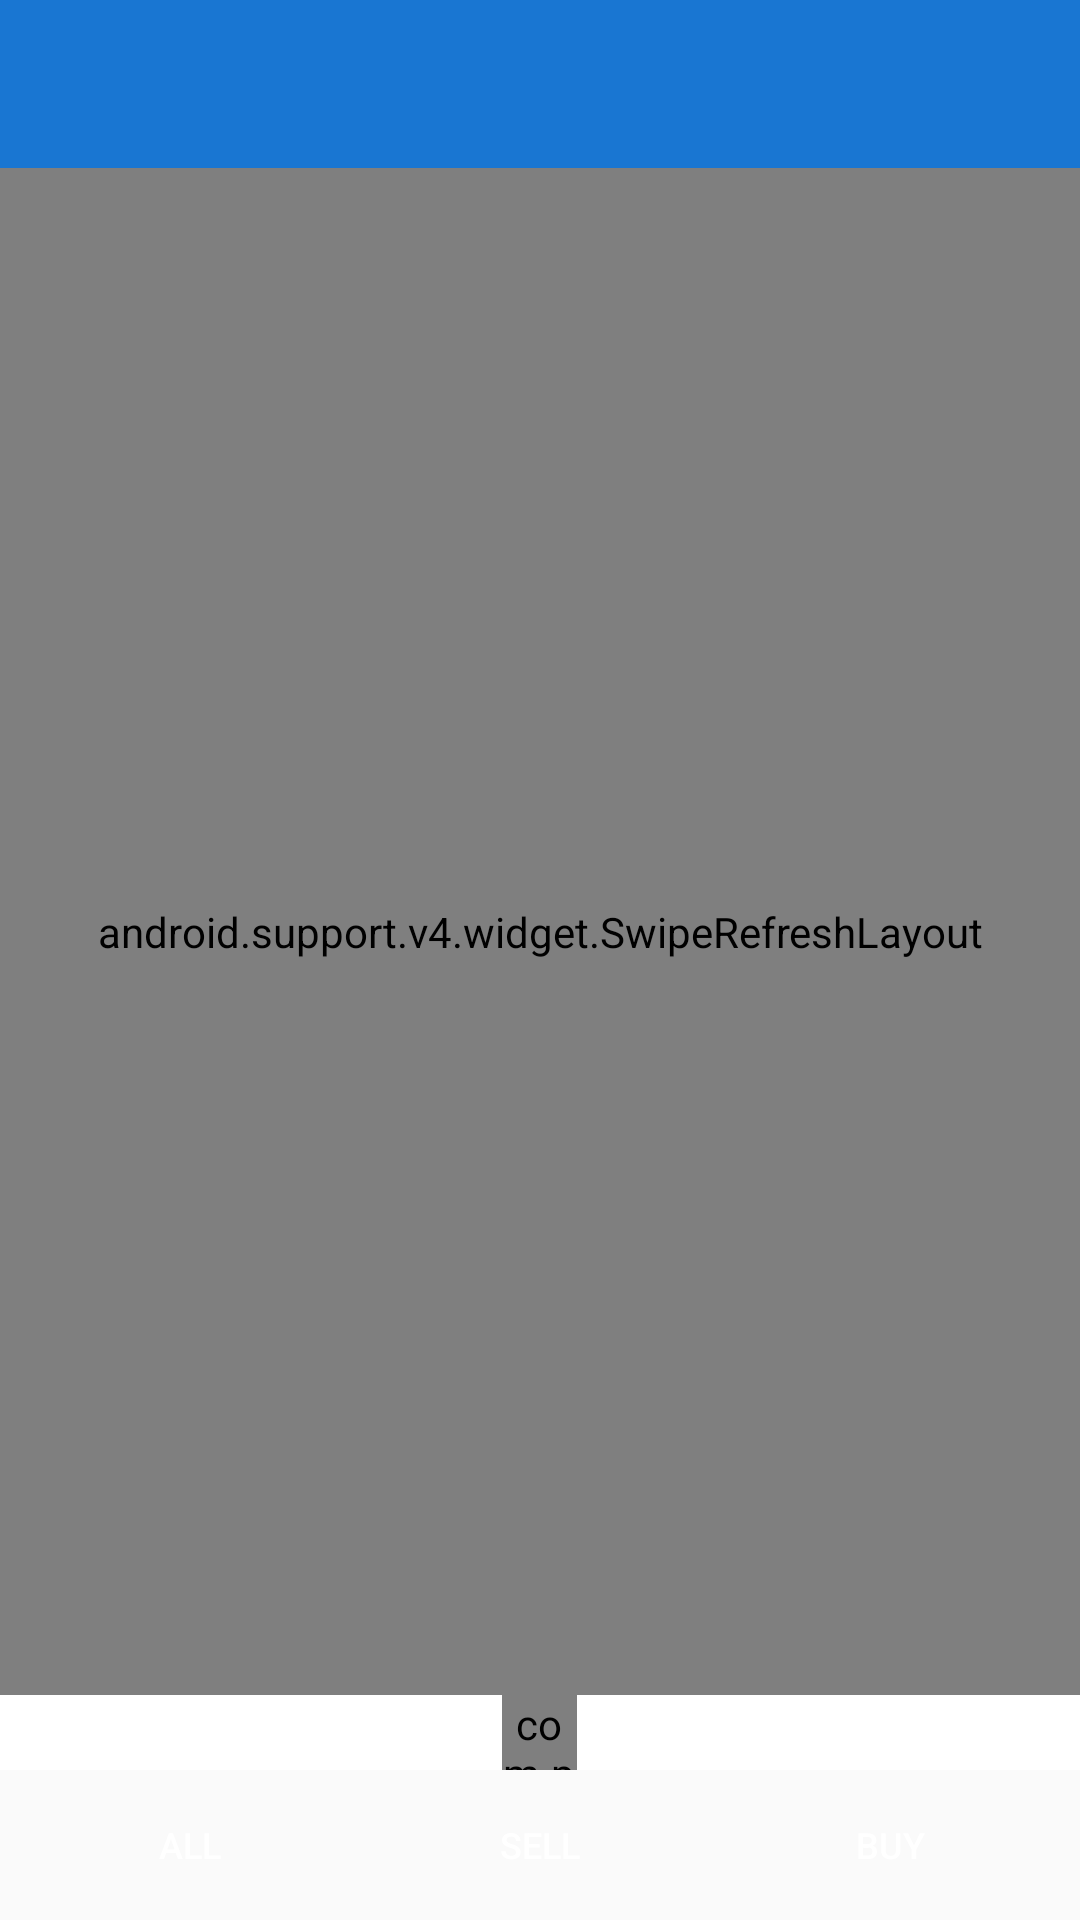

The Android layout XML behind this screen, and the referenced resources:
<!-- AndroidManifest.xml: application theme AppTheme -->
<!-- res/layout/search_endless_container_layout.xml -->
<?xml version="1.0" encoding="utf-8"?>
<LinearLayout xmlns:android="http://schemas.android.com/apk/res/android"
    xmlns:wheel="http://schemas.android.com/apk/res-auto"
    android:layout_width="match_parent"
    android:layout_height="match_parent"
    android:orientation="vertical">

    <include
        layout="@layout/toolbar"
        />

    <android.support.v4.widget.SwipeRefreshLayout
        android:id="@+id/activity_main_swipe_refresh_layout"
        android:layout_width="match_parent"
        android:layout_height="wrap_content"
        android:layout_weight="1"
        >

        <android.support.v7.widget.RecyclerView
            android:id="@+id/rv"
            android:layout_width="match_parent"
            android:layout_height="match_parent"
            android:dividerHeight="5dp" />
    </android.support.v4.widget.SwipeRefreshLayout>


    <LinearLayout
        android:id="@+id/prgLoadMore"
        android:layout_width="match_parent"
        android:layout_height="wrap_content"
        android:background="@color/white"
        android:gravity="center"
        android:orientation="horizontal">

        <com.pnikosis.materialishprogress.ProgressWheel
            android:id="@+id/progress_wheel"
            android:layout_width="25dp"
            android:layout_height="25dp"
            android:layout_centerHorizontal="true"
            android:layout_centerVertical="true"
            wheel:matProg_barColor="#5588FF"
            wheel:matProg_progressIndeterminate="true" />
    </LinearLayout>

    <LinearLayout
        android:layout_width="match_parent"
        android:layout_height="wrap_content"
        android:layout_margin="5dp"
        android:orientation="horizontal">

        <Button
            android:id="@+id/btnAll"
            android:layout_width="match_parent"
            android:layout_height="wrap_content"
            android:layout_weight="1"
            android:background="@drawable/tab_categories"
            android:minHeight="40dp"
            android:text="@string/all_label"
            android:textColor="@color/white"
            android:textSize="12dp" />

        <Button
            android:id="@+id/btnSell"
            android:layout_width="match_parent"
            android:layout_height="wrap_content"
            android:layout_weight="1"
            android:background="@drawable/tab_categories"
            android:minHeight="40dp"
            android:text="@string/sell_label"
            android:textColor="@color/white"
            android:textSize="12dp" />

        <Button
            android:id="@+id/btnBuy"
            android:layout_width="match_parent"
            android:layout_height="wrap_content"
            android:layout_weight="1"
            android:background="@drawable/tab_categories"
            android:minHeight="40dp"
            android:text="@string/buy_label"
            android:textColor="@color/white"
            android:textSize="12dp" />
    </LinearLayout>
</LinearLayout>
<!-- res/layout/toolbar.xml (included above) -->
<?xml version="1.0" encoding="utf-8"?>
<android.support.v7.widget.Toolbar xmlns:android="http://schemas.android.com/apk/res/android"
    xmlns:app="http://schemas.android.com/apk/res-auto"
    android:id="@+id/toolbar"
    android:layout_width="match_parent"
    android:layout_height="wrap_content"
    android:background="@color/base_color"
    android:minHeight="?attr/actionBarSize"
    app:theme="@style/ThemeOverlay.AppCompat.Dark.ActionBar"
/>
<!-- resources referenced by this layout -->
<resources>
  <color name="base_color">#1976D2</color>
  <color name="white">#ffffff</color>
  <string name="all_label">All</string>
  <string name="buy_label">Buy</string>
  <string name="sell_label">Sell</string>
  <style name="AppTheme" parent="@style/Theme.AppCompat.Light.NoActionBar">
          <item name="actionBarStyle">@style/ActionBar</item>
      </style>
  <style name="ActionBar" parent="Widget.AppCompat.ActionBar">
          <item name="background">@color/bg_actionbar</item>
          <item name="titleTextStyle">@style/customTextAppearance.AppCompat.Widget.ActionBar.Title</item>
      </style>
  <color name="bg_actionbar">#464464</color>
  <style name="customTextAppearance.AppCompat.Widget.ActionBar.Title" parent="TextAppearance.AppCompat.Widget.ActionBar.Title">
          <item name="android:textSize">15dp</item>
          <item name="android:textColor">@color/white</item>
      </style>
</resources>
